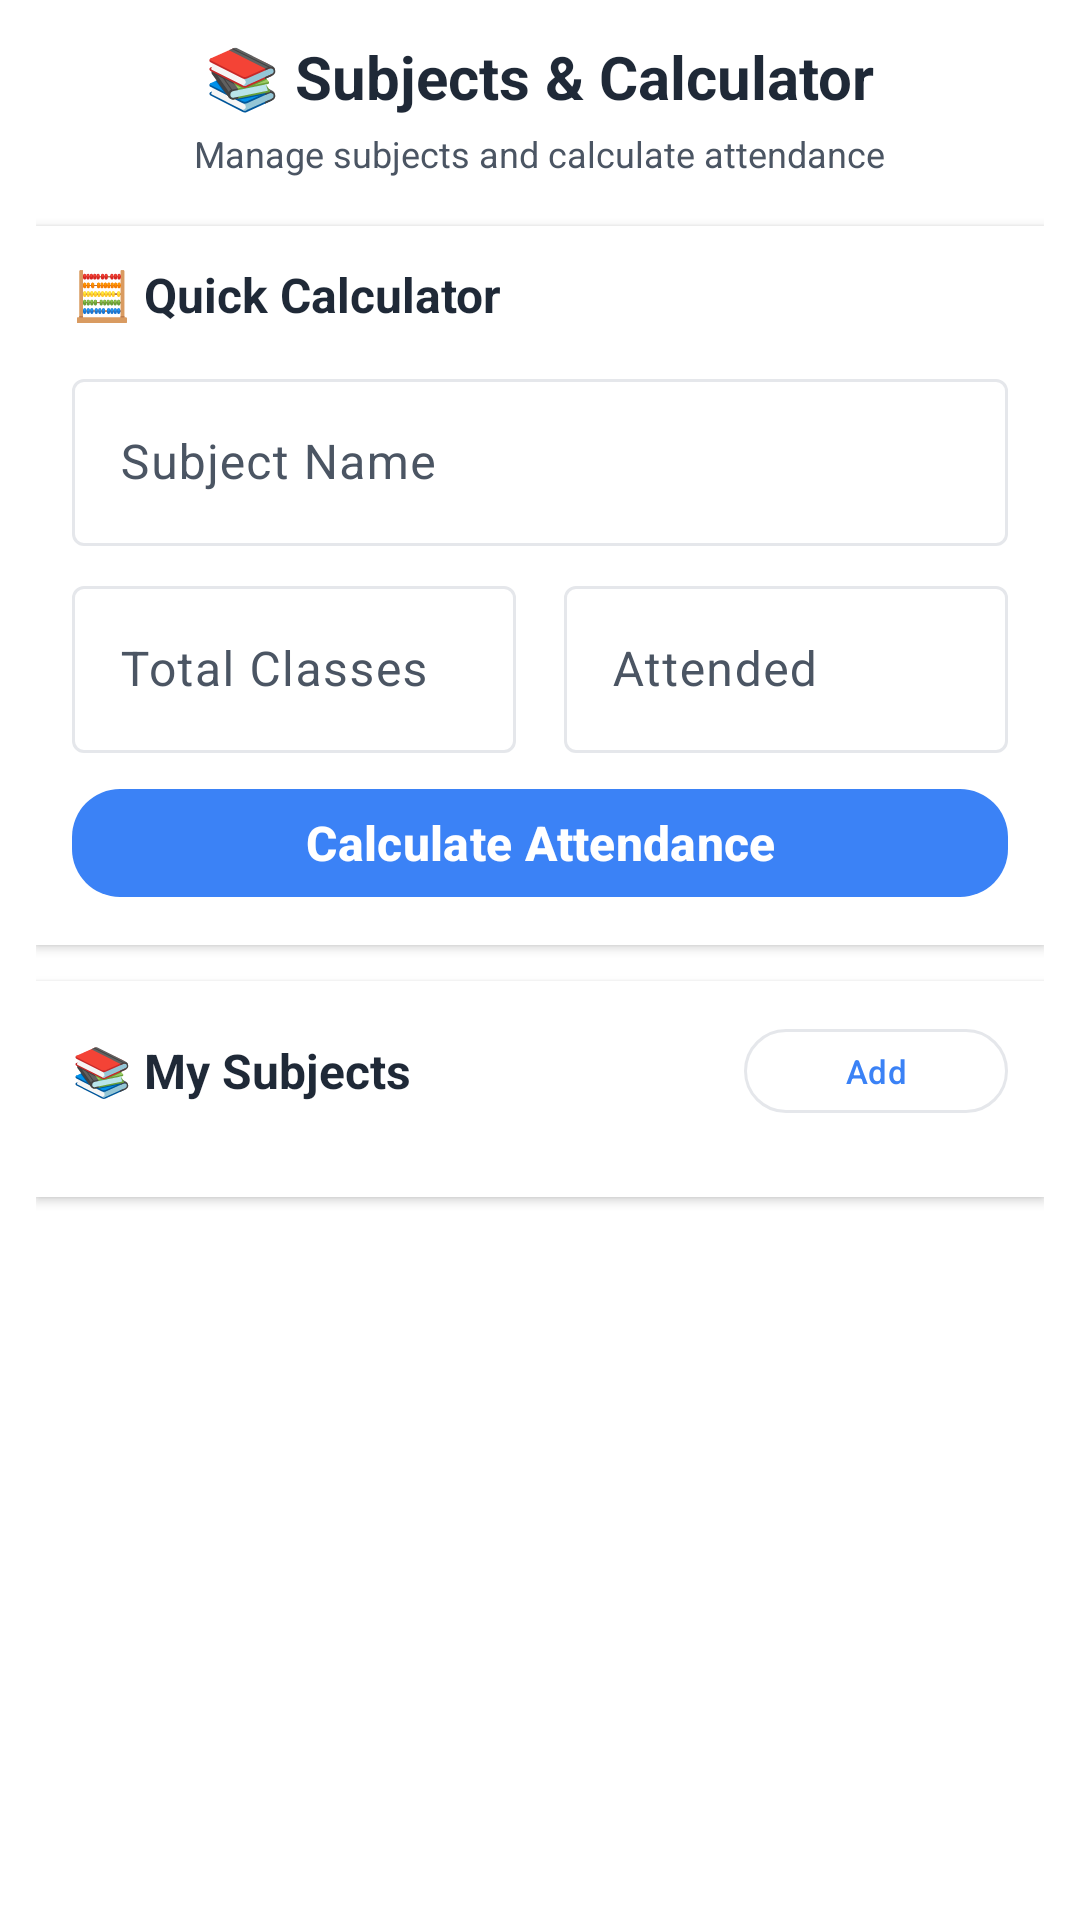

Here is an Android app screen rendered from its layout file. Give the layout XML and the strings, colors and styles it references.
<!-- AndroidManifest.xml: application theme Theme.Markr -->
<!-- res/layout/fragment_subjects.xml -->
<?xml version="1.0" encoding="utf-8"?>
<ScrollView xmlns:android="http://schemas.android.com/apk/res/android"
    xmlns:app="http://schemas.android.com/apk/res-auto"
    android:layout_width="match_parent"
    android:layout_height="match_parent"
    android:fillViewport="true"
    android:background="@drawable/modern_background_gradient">

    <LinearLayout
        android:layout_width="match_parent"
        android:layout_height="wrap_content"
        android:orientation="vertical"
        android:padding="12dp">

        
        <LinearLayout
            android:layout_width="match_parent"
            android:layout_height="wrap_content"
            android:orientation="vertical"
            android:gravity="center"
            android:layout_marginBottom="16dp">

            <TextView
                android:layout_width="wrap_content"
                android:layout_height="wrap_content"
                android:text="📚 Subjects &amp; Calculator"
                android:textSize="20sp"
                android:textStyle="bold"
                android:textColor="@color/primary_text"
                android:layout_marginBottom="4dp" />

            <TextView
                android:layout_width="wrap_content"
                android:layout_height="wrap_content"
                android:text="Manage subjects and calculate attendance"
                android:textSize="12sp"
                android:textColor="@color/secondary_text" />

        </LinearLayout>

        
        <LinearLayout
            android:layout_width="match_parent"
            android:layout_height="wrap_content"
            android:orientation="vertical"
            android:background="@color/surface_color"
            android:padding="12dp"
            android:layout_marginBottom="12dp"
            android:elevation="2dp">

                <TextView
                    android:layout_width="wrap_content"
                    android:layout_height="wrap_content"
                    android:text="🧮 Quick Calculator"
                    android:textSize="16sp"
                    android:textStyle="bold"
                    android:textColor="@color/primary_text"
                    android:layout_marginBottom="12dp" />

                
                <com.google.android.material.textfield.TextInputLayout
                    android:id="@+id/subjectInputLayout"
                    android:layout_width="match_parent"
                    android:layout_height="wrap_content"
                    android:hint="@string/subject_hint"
                    android:layout_marginBottom="8dp">

                    <com.google.android.material.textfield.TextInputEditText
                        android:id="@+id/subjectEditText"
                        android:layout_width="match_parent"
                        android:layout_height="wrap_content"
                        android:inputType="text" />

                </com.google.android.material.textfield.TextInputLayout>

                
                <LinearLayout
                    android:layout_width="match_parent"
                    android:layout_height="wrap_content"
                    android:orientation="horizontal"
                    android:layout_marginBottom="8dp">

                    <com.google.android.material.textfield.TextInputLayout
                        android:id="@+id/totalClassesInputLayout"
                        android:layout_width="0dp"
                        android:layout_height="wrap_content"
                        android:layout_weight="1"
                        android:hint="Total Classes"
                        android:layout_marginEnd="8dp">

                        <com.google.android.material.textfield.TextInputEditText
                            android:id="@+id/totalClassesEditText"
                            android:layout_width="match_parent"
                            android:layout_height="wrap_content"
                            android:inputType="number" />

                    </com.google.android.material.textfield.TextInputLayout>

                    <com.google.android.material.textfield.TextInputLayout
                        android:id="@+id/attendedClassesInputLayout"
                        android:layout_width="0dp"
                        android:layout_height="wrap_content"
                        android:layout_weight="1"
                        android:hint="Attended"
                        android:layout_marginStart="8dp">

                        <com.google.android.material.textfield.TextInputEditText
                            android:id="@+id/attendedClassesEditText"
                            android:layout_width="match_parent"
                            android:layout_height="wrap_content"
                            android:inputType="number" />

                    </com.google.android.material.textfield.TextInputLayout>

                </LinearLayout>

                
                <com.google.android.material.button.MaterialButton
                    android:id="@+id/calculateButton"
                    android:layout_width="match_parent"
                    android:layout_height="44dp"
                    android:text="@string/calculate_button"
                    style="@style/ModernButton" />

                
                <LinearLayout
                    android:id="@+id/resultsCard"
                    android:layout_width="match_parent"
                    android:layout_height="wrap_content"
                    android:layout_marginTop="12dp"
                    android:visibility="gone"
                    android:orientation="vertical"
                    android:background="@color/surface_color"
                    android:padding="12dp"
                    android:elevation="1dp">

                        <TextView
                            android:id="@+id/attendancePercentageText"
                            android:layout_width="wrap_content"
                            android:layout_height="wrap_content"
                            android:textSize="18sp"
                            android:textStyle="bold"
                            android:textColor="@color/primary_color"
                            android:layout_gravity="center" />

                        <TextView
                            android:id="@+id/attendanceStatusText"
                            android:layout_width="wrap_content"
                            android:layout_height="wrap_content"
                            android:textSize="12sp"
                            android:layout_marginTop="4dp"
                            android:layout_gravity="center" />

                        <TextView
                            android:id="@+id/classesNeededText"
                            android:layout_width="wrap_content"
                            android:layout_height="wrap_content"
                            android:textSize="11sp"
                            android:layout_marginTop="6dp"
                            android:layout_gravity="center"
                            android:gravity="center" />

                </LinearLayout>

        </LinearLayout>

        
        <LinearLayout
            android:layout_width="match_parent"
            android:layout_height="wrap_content"
            android:orientation="vertical"
            android:background="@color/surface_color"
            android:padding="12dp"
            android:elevation="2dp">

                <LinearLayout
                    android:layout_width="match_parent"
                    android:layout_height="wrap_content"
                    android:orientation="horizontal"
                    android:gravity="center_vertical"
                    android:layout_marginBottom="12dp">

                    <TextView
                        android:layout_width="0dp"
                        android:layout_height="wrap_content"
                        android:layout_weight="1"
                        android:text="📚 My Subjects"
                        android:textSize="16sp"
                        android:textStyle="bold"
                        android:textColor="@color/primary_text" />

                    <com.google.android.material.button.MaterialButton
                        android:id="@+id/addSubjectButton"
                        android:layout_width="wrap_content"
                        android:layout_height="36dp"
                        android:text="Add"
                        android:textSize="11sp"
                        style="@style/Widget.Material3.Button.OutlinedButton" />

                </LinearLayout>

                
                <androidx.recyclerview.widget.RecyclerView
                    android:id="@+id/subjectsRecyclerView"
                    android:layout_width="match_parent"
                    android:layout_height="wrap_content" />

                
                <LinearLayout
                    android:id="@+id/emptyStateLayout"
                    android:layout_width="match_parent"
                    android:layout_height="wrap_content"
                    android:orientation="vertical"
                    android:gravity="center"
                    android:padding="24dp"
                    android:visibility="gone">

                    <TextView
                        android:layout_width="wrap_content"
                        android:layout_height="wrap_content"
                        android:text="📚"
                        android:textSize="32sp"
                        android:layout_marginBottom="12dp" />

                    <TextView
                        android:layout_width="wrap_content"
                        android:layout_height="wrap_content"
                        android:text="No subjects added yet"
                        android:textSize="14sp"
                        android:textStyle="bold"
                        android:textColor="@color/secondary_text"
                        android:layout_marginBottom="6dp" />

                    <TextView
                        android:layout_width="wrap_content"
                        android:layout_height="wrap_content"
                        android:text="Add your first subject to start tracking attendance"
                        android:textSize="11sp"
                        android:textColor="@color/secondary_text"
                        android:gravity="center" />

                </LinearLayout>

        </LinearLayout>

    </LinearLayout>

</ScrollView>
<!-- resources referenced by this layout -->
<resources>
  <color name="primary_color">#FF3B82F6</color>
  <color name="primary_text">#FF1F2937</color>
  <color name="secondary_text">#FF4B5563</color>
  <color name="surface_color">#FFFFFFFF</color>
  <string name="calculate_button">Calculate Attendance</string>
  <string name="subject_hint">Subject Name</string>
  <style name="ModernButton" parent="Widget.Material3.Button">
          <item name="android:layout_height">56dp</item>
          <item name="android:textSize">16sp</item>
          <item name="android:textStyle">bold</item>
          <item name="cornerRadius">16dp</item>
          <item name="android:elevation">4dp</item>
          <item name="android:textColor">@color/text_on_primary</item>
          <item name="backgroundTint">@color/button_primary</item>
      </style>
  <style name="Theme.Markr" parent="Base.Theme.Markr" />
  <color name="text_on_primary">#FFFFFFFF</color>
  <color name="button_primary">#FF3B82F6</color>
  <color name="primary_dark">#FF2563EB</color>
  <color name="primary_light">#FF60A5FA</color>
  <color name="secondary_color">#FF6B7280</color>
  <color name="secondary_dark">#FF4B5563</color>
  <color name="text_on_secondary">#FFFFFFFF</color>
  <color name="secondary_light">#FF9CA3AF</color>
  <color name="accent_color">#FFF59E0B</color>
  <color name="white">#FFFFFFFF</color>
  <color name="accent_light">#FFFDE68B</color>
  <color name="accent_dark">#FFD97706</color>
  <color name="background_color">#FFFFFFFF</color>
  <color name="surface_variant">#FFF8FAFC</color>
  <color name="tertiary_text">#FF6B7280</color>
  <color name="error_color">#FFEF4444</color>
  <color name="border_color">#FFE5E7EB</color>
  <color name="divider_color">#FFF1F5F9</color>
</resources>
